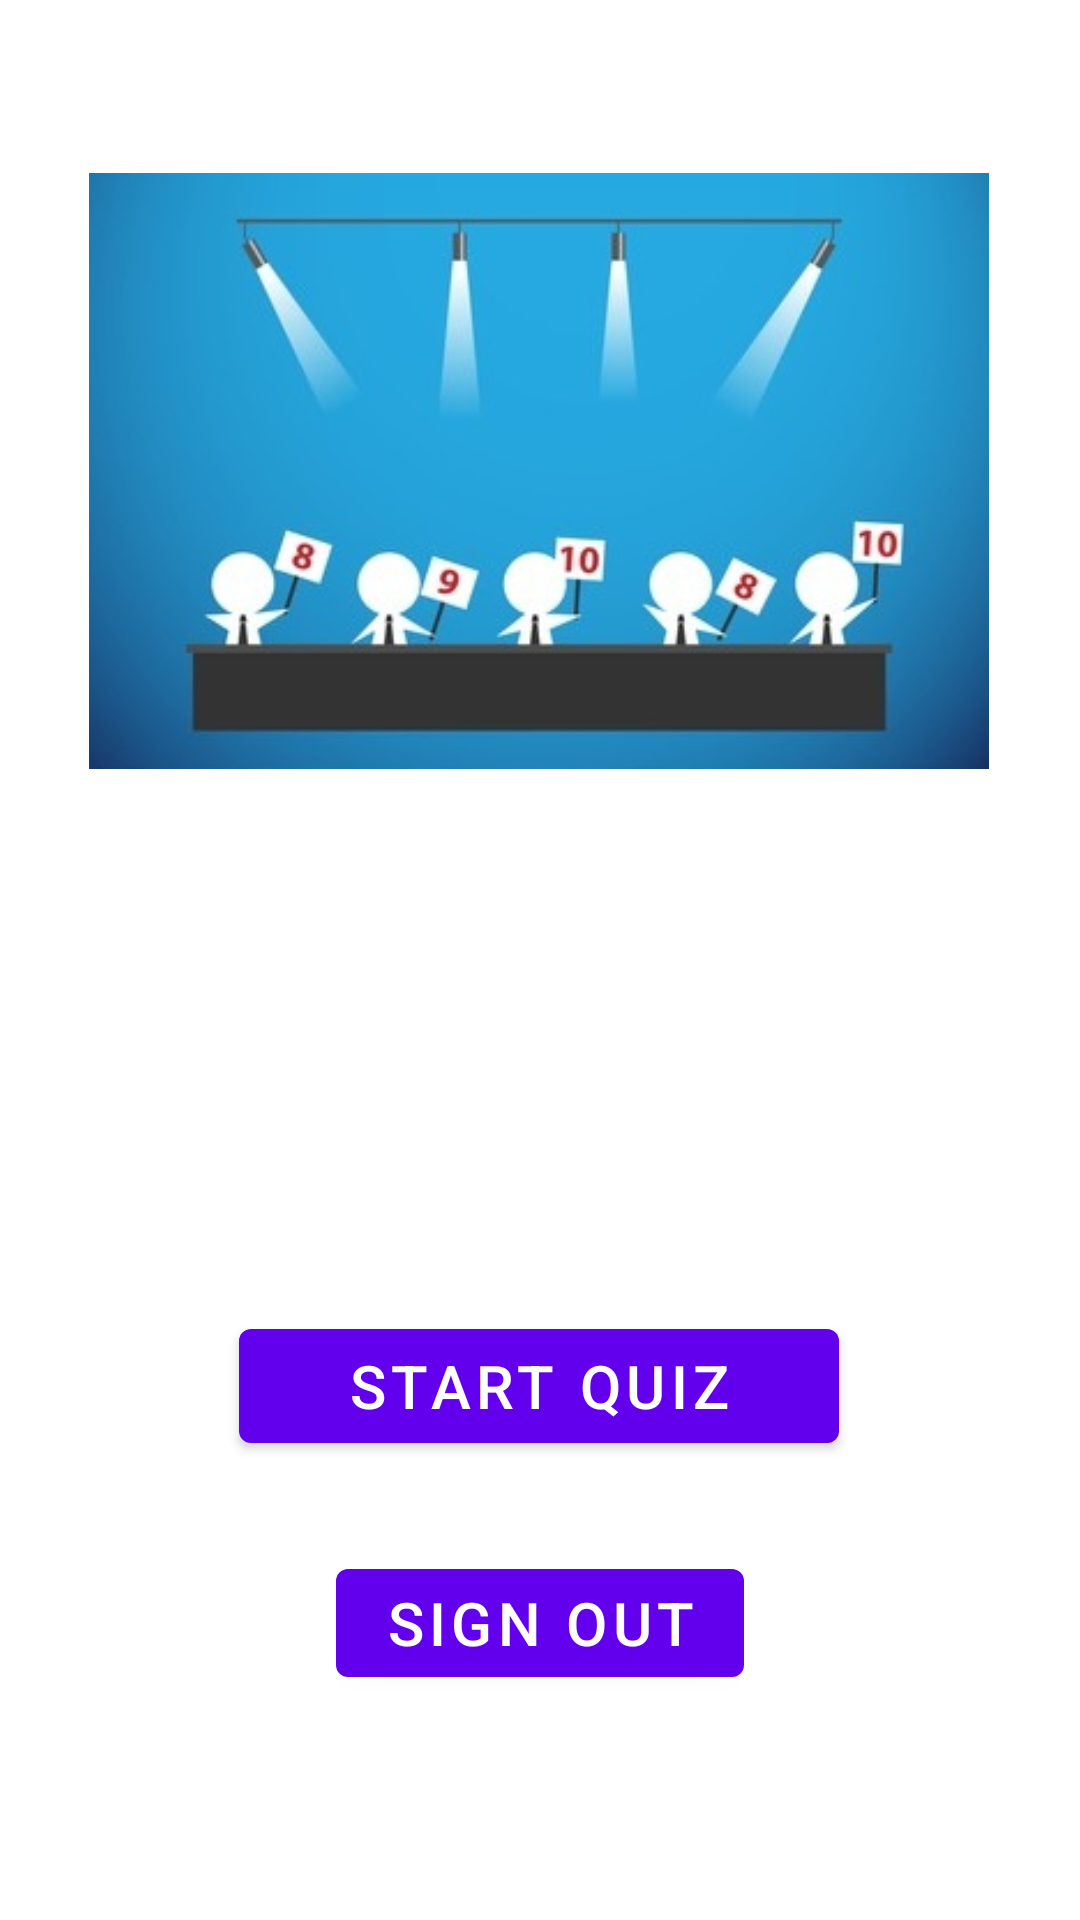

The Android layout XML behind this screen, and the referenced resources:
<!-- AndroidManifest.xml: activity theme SignupTheme -->
<!-- res/layout/activity_main.xml -->
<?xml version="1.0" encoding="utf-8"?>
<androidx.constraintlayout.widget.ConstraintLayout xmlns:android="http://schemas.android.com/apk/res/android"
    xmlns:app="http://schemas.android.com/apk/res-auto"
    xmlns:tools="http://schemas.android.com/tools"
    android:layout_width="match_parent"
    android:layout_height="match_parent"
    tools:context=".MainActivity">

    <Button
        android:id="@+id/buttonSignOut"
        android:layout_width="wrap_content"
        android:layout_height="wrap_content"
        android:layout_marginBottom="75dp"
        android:text="Sign Out"
        android:textSize="20sp"
        app:layout_constraintBottom_toBottomOf="parent"
        app:layout_constraintEnd_toEndOf="parent"
        app:layout_constraintHorizontal_bias="0.5"
        app:layout_constraintStart_toStartOf="parent" />

    <ImageView
        android:id="@+id/imageView5"
        android:layout_width="300dp"
        android:layout_height="300dp"
        app:layout_constraintBottom_toTopOf="@+id/buttonSignOut"
        app:layout_constraintEnd_toEndOf="parent"
        app:layout_constraintHorizontal_bias="0.495"
        app:layout_constraintStart_toStartOf="parent"
        app:layout_constraintTop_toTopOf="parent"
        app:layout_constraintVertical_bias="0.033"
        app:srcCompat="@drawable/splashscore_board" />

    <Button
        android:id="@+id/buttonStartQuiz"
        android:layout_width="200dp"
        android:layout_height="50dp"
        android:layout_marginBottom="30dp"
        android:text="Start Quiz"
        android:textSize="20sp"
        app:layout_constraintBottom_toTopOf="@+id/buttonSignOut"
        app:layout_constraintEnd_toEndOf="parent"
        app:layout_constraintHorizontal_bias="0.498"
        app:layout_constraintStart_toStartOf="parent"
        app:layout_constraintTop_toBottomOf="@+id/imageView5"
        app:layout_constraintVertical_bias="1.0" />
</androidx.constraintlayout.widget.ConstraintLayout>
<!-- resources referenced by this layout -->
<resources>
  <!-- drawable splashscore_board: jpg bitmap (drawable, 23070 bytes) -->
  <style name="SignupTheme" parent="Theme.MaterialComponents.DayNight.DarkActionBar">
          
          <item name="colorPrimary">@color/purple_500</item>
          <item name="colorPrimaryVariant">@color/purple_700</item>
          <item name="colorOnPrimary">@color/white</item>
          
          <item name="colorSecondary">@color/teal_200</item>
          <item name="colorSecondaryVariant">@color/teal_700</item>
          <item name="colorOnSecondary">@color/black</item>
          
          <item name="android:statusBarColor">?attr/colorPrimaryVariant</item>
          
      </style>
  <!-- not gathered from this repository: default colours our renderer supplied (Android Studio template values) -->
  <color name="purple_500">#FF6200EE</color>
  <color name="purple_700">#FF3700B3</color>
  <color name="teal_200">#FF03DAC5</color>
  <color name="teal_700">#FF018786</color>
  <color name="black">#FF000000</color>
  <color name="white">#FFFFFFFF</color>
</resources>
